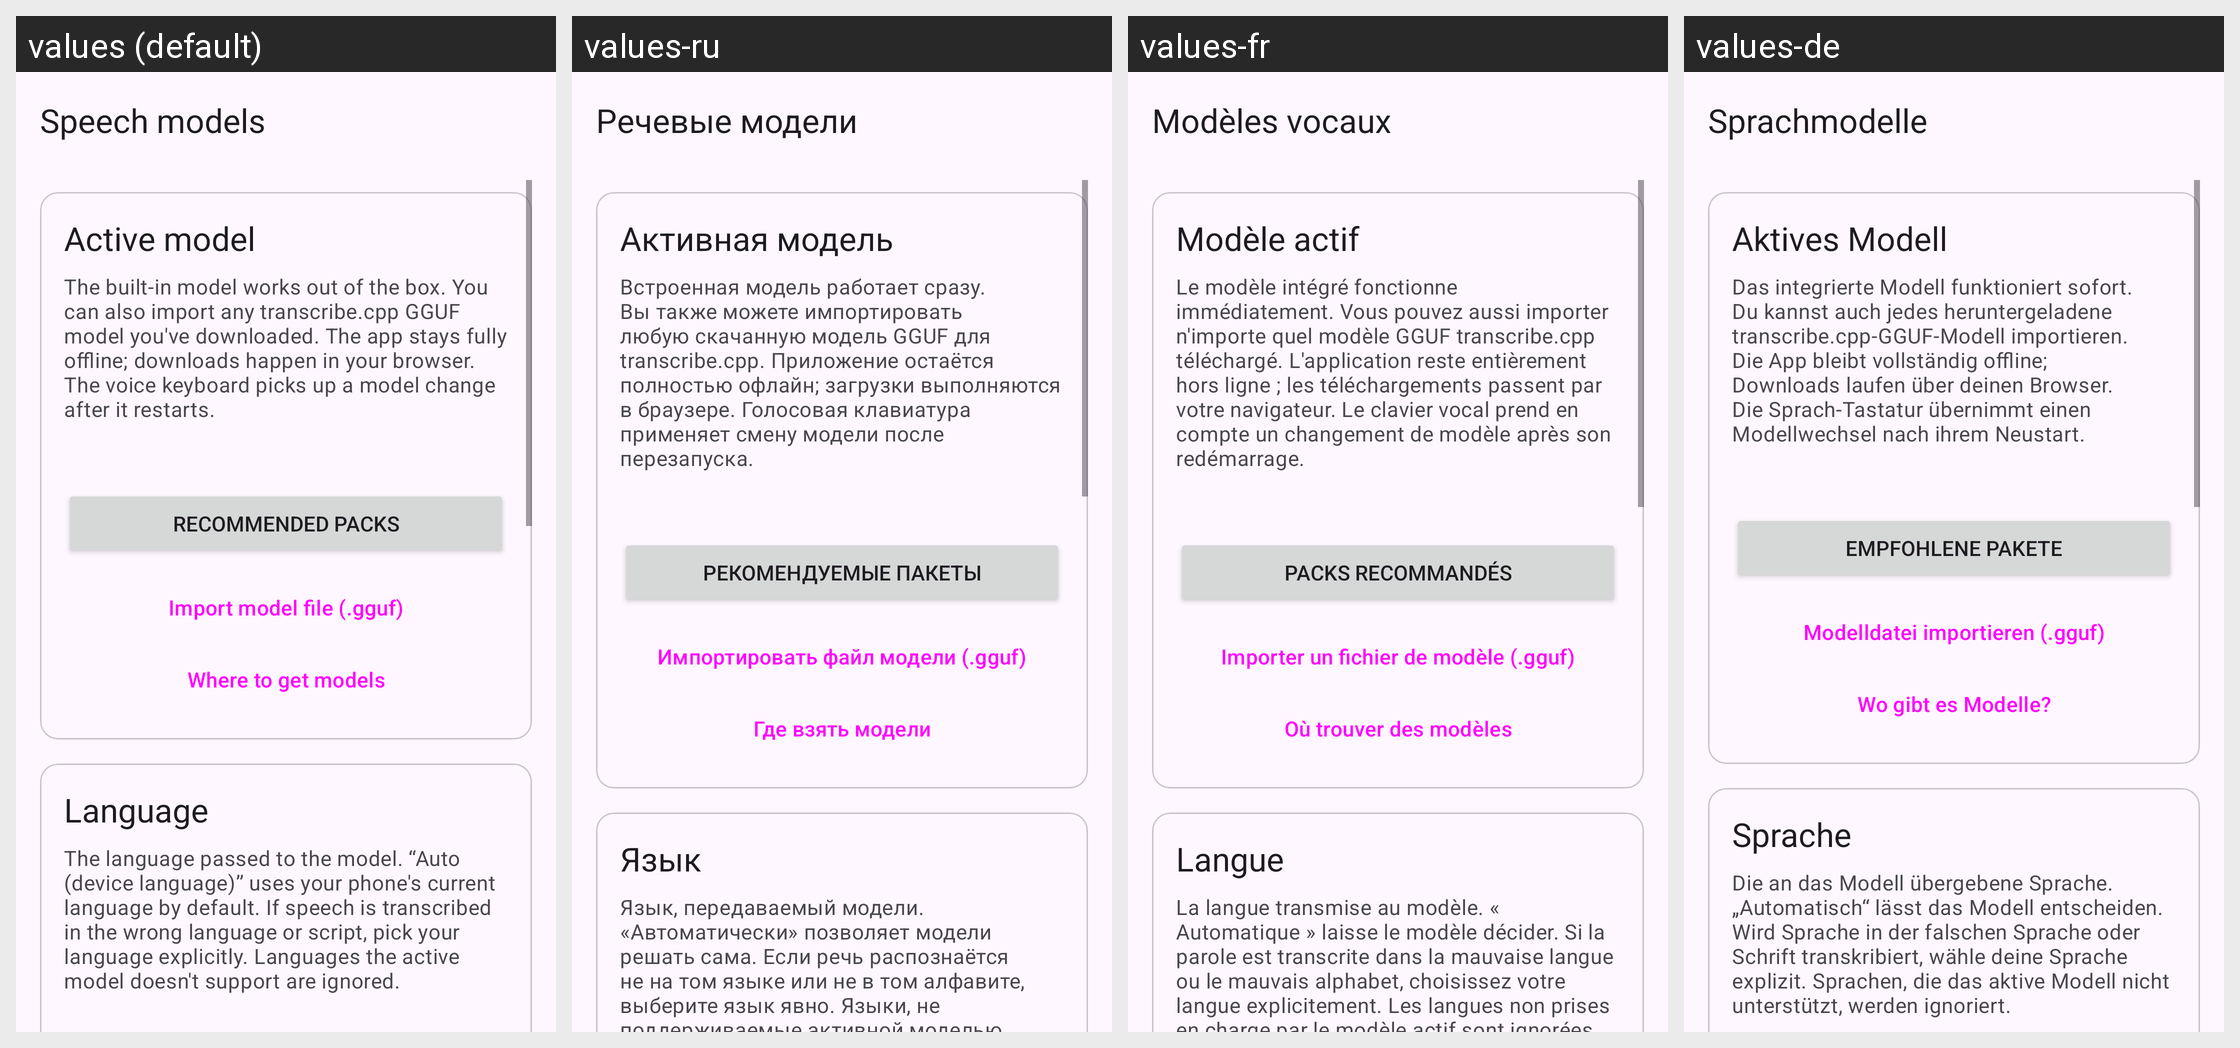

The same Android screen rendered under several of its app's locales, left to right. List the strings drawn on it with the default value and each locale's translation.
Android screen res/layout/activity_models.xml rendered under 4 locales, left to right: values (default), values-ru, values-fr, values-de. Device: Nexus 5 (rendered at 1080×1920; each locale shown at half size, 540×960, under a caption strip naming it); theme AppTheme.
Other locales in the repository, not shown: values-es, values-it, values-pt.
Strings drawn on this screen, with the default value and each locale's value (text and hints the layout hard-codes, and strings that could not be matched under every locale, appear in the picture but are not listed):

models_title
  values: Speech models
  values-ru: Речевые модели
  values-fr: Modèles vocaux
  values-de: Sprachmodelle

models_active_section
  values: Active model
  values-ru: Активная модель
  values-fr: Modèle actif
  values-de: Aktives Modell

models_desc
  values: The built-in model works out of the box. You can also import any transcribe.cpp GGUF model you've downloaded. The app stays fully offline; downloads happen in your browser. The voice keyboard picks up a model change after it restarts.
  values-ru: Встроенная модель работает сразу. Вы также можете импортировать любую скачанную модель GGUF для transcribe.cpp. Приложение остаётся полностью офлайн; загрузки выполняются в браузере. Голосовая клавиатура применяет смену модели после перезапуска.
  values-fr: Le modèle intégré fonctionne immédiatement. Vous pouvez aussi importer n'importe quel modèle GGUF transcribe.cpp téléchargé. L'application reste entièrement hors ligne ; les téléchargements passent par votre navigateur. Le clavier vocal prend en compte un changement de modèle après son redémarrage.
  values-de: Das integrierte Modell funktioniert sofort. Du kannst auch jedes heruntergeladene transcribe.cpp-GGUF-Modell importieren. Die App bleibt vollständig offline; Downloads laufen über deinen Browser. Die Sprach-Tastatur übernimmt einen Modellwechsel nach ihrem Neustart.

models_recommended_packs
  values: Recommended packs
  values-ru: Рекомендуемые пакеты
  values-fr: Packs recommandés
  values-de: Empfohlene Pakete

models_import
  values: Import model file (.gguf)
  values-ru: Импортировать файл модели (.gguf)
  values-fr: Importer un fichier de modèle (.gguf)
  values-de: Modelldatei importieren (.gguf)

models_links
  values: Where to get models
  values-ru: Где взять модели
  values-fr: Où trouver des modèles
  values-de: Wo gibt es Modelle?

models_language_section
  values: Language
  values-ru: Язык
  values-fr: Langue
  values-de: Sprache

models_language_desc
  values: The language passed to the model. “Auto (device language)” uses your phone's current language by default. If speech is transcribed in the wrong language or script, pick your language explicitly. Languages the active model doesn't support are ignored.
  values-ru: Язык, передаваемый модели. «Автоматически» позволяет модели решать сама. Если речь распознаётся не на том языке или не в том алфавите, выберите язык явно. Языки, не поддерживаемые активной моделью, игнорируются.
  values-fr: La langue transmise au modèle. « Automatique » laisse le modèle décider. Si la parole est transcrite dans la mauvaise langue ou le mauvais alphabet, choisissez votre langue explicitement. Les langues non prises en charge par le modèle actif sont ignorées.
  values-de: Die an das Modell übergebene Sprache. „Automatisch“ lässt das Modell entscheiden. Wird Sprache in der falschen Sprache oder Schrift transkribiert, wähle deine Sprache explizit. Sprachen, die das aktive Modell nicht unterstützt, werden ignoriert.
